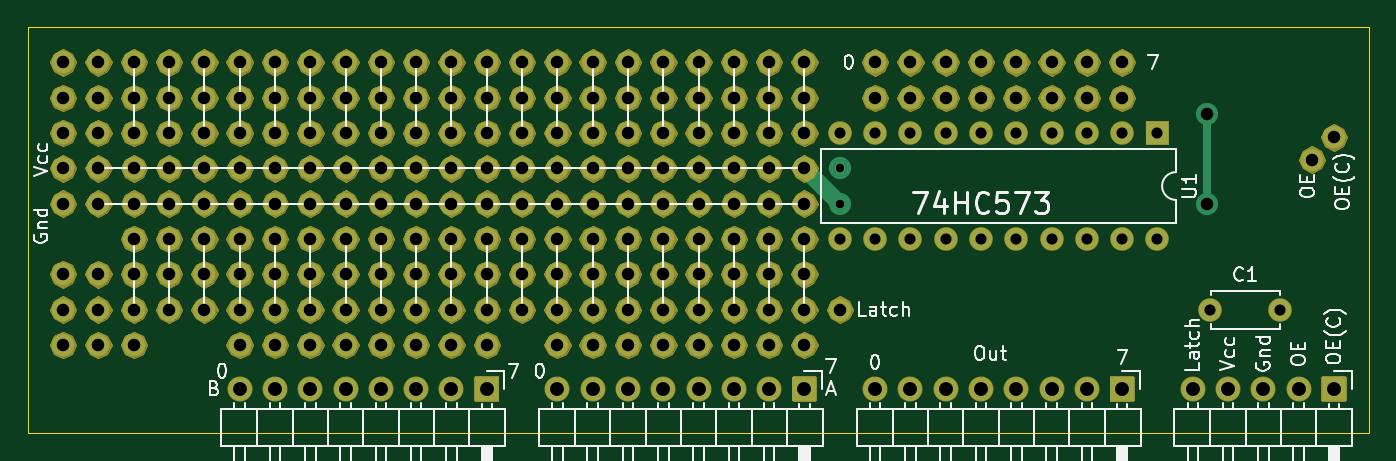
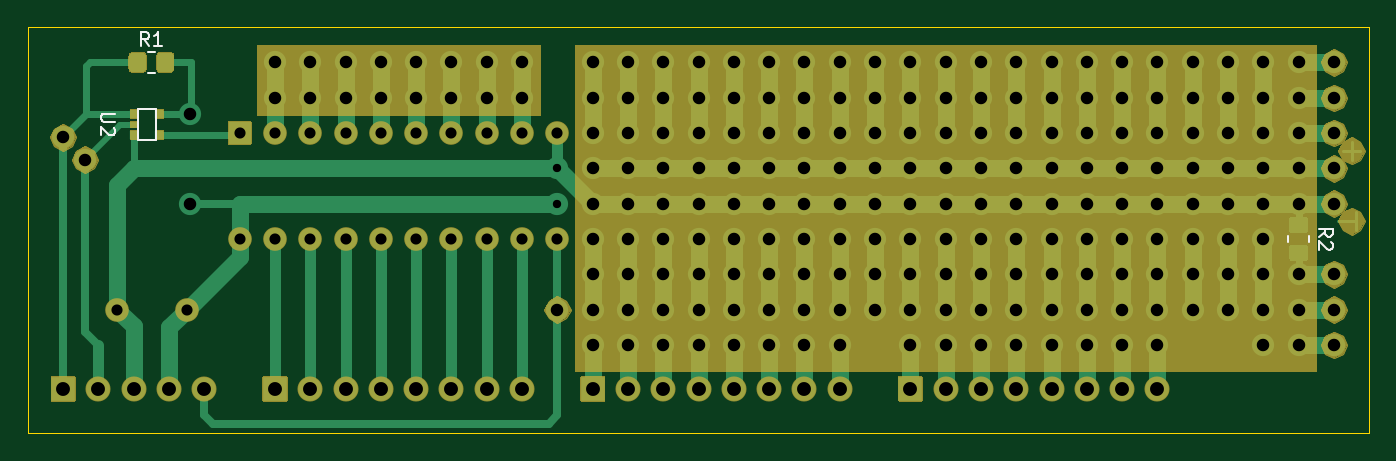
Circuit board: 8 layer files. Board 96.5 x 29.2 mm.
- bottom_copper: template-B_Cu.gbr (21812 bytes)
- bottom_mask: template-B_Mask.gbr (19114 bytes)
- bottom_silk: template-B_SilkS.gbr (2541 bytes)
- outline: template-Edge_Cuts.gbr (727 bytes)
- top_copper: template-F_Cu.gbr (7669 bytes)
- top_mask: template-F_Mask.gbr (193064 bytes)
- top_silk: template-F_SilkS.gbr (29874 bytes)
- drill: template.drl (3819 bytes)

=== bottom_copper: template-B_Cu.gbr (21812 bytes, source omitted) ===
=== bottom_mask: template-B_Mask.gbr (19114 bytes, source omitted) ===
=== bottom_silk: template-B_SilkS.gbr ===
G04 #@! TF.GenerationSoftware,KiCad,Pcbnew,(5.1.8)-1*
G04 #@! TF.CreationDate,2022-02-21T20:21:33+03:00*
G04 #@! TF.ProjectId,template,74656d70-6c61-4746-952e-6b696361645f,rev?*
G04 #@! TF.SameCoordinates,Original*
G04 #@! TF.FileFunction,Legend,Bot*
G04 #@! TF.FilePolarity,Positive*
%FSLAX46Y46*%
G04 Gerber Fmt 4.6, Leading zero omitted, Abs format (unit mm)*
G04 Created by KiCad (PCBNEW (5.1.8)-1) date 2022-02-21 20:21:33*
%MOMM*%
%LPD*%
G01*
G04 APERTURE LIST*
%ADD10C,0.120000*%
%ADD11C,0.150000*%
G04 APERTURE END LIST*
D10*
X28675000Y-53567064D02*
X28675000Y-53112936D01*
X27205000Y-53567064D02*
X27205000Y-53112936D01*
X110717064Y-41375000D02*
X110262936Y-41375000D01*
X110717064Y-39905000D02*
X110262936Y-39905000D01*
D11*
X111490000Y-43997500D02*
X110140000Y-43997500D01*
X111490000Y-46247500D02*
X111490000Y-43997500D01*
X110140000Y-46247500D02*
X111490000Y-46247500D01*
X110140000Y-43997500D02*
X110140000Y-46247500D01*
X26487380Y-53173333D02*
X26011190Y-52840000D01*
X26487380Y-52601904D02*
X25487380Y-52601904D01*
X25487380Y-52982857D01*
X25535000Y-53078095D01*
X25582619Y-53125714D01*
X25677857Y-53173333D01*
X25820714Y-53173333D01*
X25915952Y-53125714D01*
X25963571Y-53078095D01*
X26011190Y-52982857D01*
X26011190Y-52601904D01*
X25582619Y-53554285D02*
X25535000Y-53601904D01*
X25487380Y-53697142D01*
X25487380Y-53935238D01*
X25535000Y-54030476D01*
X25582619Y-54078095D01*
X25677857Y-54125714D01*
X25773095Y-54125714D01*
X25915952Y-54078095D01*
X26487380Y-53506666D01*
X26487380Y-54125714D01*
X110656666Y-39442380D02*
X110990000Y-38966190D01*
X111228095Y-39442380D02*
X111228095Y-38442380D01*
X110847142Y-38442380D01*
X110751904Y-38490000D01*
X110704285Y-38537619D01*
X110656666Y-38632857D01*
X110656666Y-38775714D01*
X110704285Y-38870952D01*
X110751904Y-38918571D01*
X110847142Y-38966190D01*
X111228095Y-38966190D01*
X109704285Y-39442380D02*
X110275714Y-39442380D01*
X109990000Y-39442380D02*
X109990000Y-38442380D01*
X110085238Y-38585238D01*
X110180476Y-38680476D01*
X110275714Y-38728095D01*
X113117380Y-44323095D02*
X113926904Y-44323095D01*
X114022142Y-44370714D01*
X114069761Y-44418333D01*
X114117380Y-44513571D01*
X114117380Y-44704047D01*
X114069761Y-44799285D01*
X114022142Y-44846904D01*
X113926904Y-44894523D01*
X113117380Y-44894523D01*
X113212619Y-45323095D02*
X113165000Y-45370714D01*
X113117380Y-45465952D01*
X113117380Y-45704047D01*
X113165000Y-45799285D01*
X113212619Y-45846904D01*
X113307857Y-45894523D01*
X113403095Y-45894523D01*
X113545952Y-45846904D01*
X114117380Y-45275476D01*
X114117380Y-45894523D01*
M02*

=== outline: template-Edge_Cuts.gbr ===
G04 #@! TF.GenerationSoftware,KiCad,Pcbnew,(5.1.8)-1*
G04 #@! TF.CreationDate,2022-02-21T20:21:33+03:00*
G04 #@! TF.ProjectId,template,74656d70-6c61-4746-952e-6b696361645f,rev?*
G04 #@! TF.SameCoordinates,Original*
G04 #@! TF.FileFunction,Profile,NP*
%FSLAX46Y46*%
G04 Gerber Fmt 4.6, Leading zero omitted, Abs format (unit mm)*
G04 Created by KiCad (PCBNEW (5.1.8)-1) date 2022-02-21 20:21:33*
%MOMM*%
%LPD*%
G01*
G04 APERTURE LIST*
G04 #@! TA.AperFunction,Profile*
%ADD10C,0.050000*%
G04 #@! TD*
G04 APERTURE END LIST*
D10*
X22860000Y-38100000D02*
X22860000Y-67310000D01*
X119380000Y-38100000D02*
X22860000Y-38100000D01*
X119380000Y-67310000D02*
X119380000Y-38100000D01*
X22860000Y-67310000D02*
X119380000Y-67310000D01*
M02*

=== top_copper: template-F_Cu.gbr (7669 bytes, source omitted) ===
=== top_mask: template-F_Mask.gbr (193064 bytes, source omitted) ===
=== top_silk: template-F_SilkS.gbr (29874 bytes, source omitted) ===
=== drill: template.drl ===
M48
INCH,TZ
T1C0.0236
T2C0.0315
T3C0.0354
T4C0.0394
%
G90
G05
T1
X32000Y-19000
X32000Y-20000
T2
X32000Y-18000
X32000Y-21000
X33000Y-18000
X33000Y-21000
X34000Y-18000
X34000Y-21000
X35000Y-18000
X35000Y-21000
X36000Y-18000
X36000Y-21000
X37000Y-18000
X37000Y-21000
X38000Y-18000
X38000Y-21000
X39000Y-18000
X39000Y-21000
X40000Y-18000
X40000Y-21000
X41000Y-18000
X41000Y-21000
X42500Y-23000
X44469Y-23000
T3
X10000Y-16000
X10000Y-17000
X10000Y-18000
X10000Y-19000
X10000Y-20000
X10000Y-22000
X10000Y-23000
X10000Y-24000
X11000Y-16000
X11000Y-17000
X11000Y-18000
X11000Y-19000
X11000Y-20000
X11000Y-22000
X11000Y-23000
X11000Y-24000
X12000Y-16000
X12000Y-17000
X12000Y-18000
X12000Y-19000
X12000Y-20000
X12000Y-21000
X12000Y-22000
X12000Y-23000
X12000Y-24000
X13000Y-16000
X13000Y-17000
X13000Y-18000
X13000Y-19000
X13000Y-20000
X13000Y-21000
X13000Y-22000
X13000Y-23000
X14000Y-16000
X14000Y-17000
X14000Y-18000
X14000Y-19000
X14000Y-20000
X14000Y-21000
X14000Y-22000
X14000Y-23000
X15000Y-16000
X15000Y-17000
X15000Y-18000
X15000Y-19000
X15000Y-20000
X15000Y-21000
X15000Y-22000
X15000Y-23000
X15000Y-24000
X16000Y-16000
X16000Y-17000
X16000Y-18000
X16000Y-19000
X16000Y-20000
X16000Y-21000
X16000Y-22000
X16000Y-23000
X16000Y-24000
X17000Y-16000
X17000Y-17000
X17000Y-18000
X17000Y-19000
X17000Y-20000
X17000Y-21000
X17000Y-22000
X17000Y-23000
X17000Y-24000
X18000Y-16000
X18000Y-17000
X18000Y-18000
X18000Y-19000
X18000Y-20000
X18000Y-21000
X18000Y-22000
X18000Y-23000
X18000Y-24000
X19000Y-16000
X19000Y-17000
X19000Y-18000
X19000Y-19000
X19000Y-20000
X19000Y-21000
X19000Y-22000
X19000Y-23000
X19000Y-24000
X20000Y-16000
X20000Y-17000
X20000Y-18000
X20000Y-19000
X20000Y-20000
X20000Y-21000
X20000Y-22000
X20000Y-23000
X20000Y-24000
X21000Y-16000
X21000Y-17000
X21000Y-18000
X21000Y-19000
X21000Y-20000
X21000Y-21000
X21000Y-22000
X21000Y-23000
X21000Y-24000
X22000Y-16000
X22000Y-17000
X22000Y-18000
X22000Y-19000
X22000Y-20000
X22000Y-21000
X22000Y-22000
X22000Y-23000
X22000Y-24000
X23000Y-16000
X23000Y-17000
X23000Y-18000
X23000Y-19000
X23000Y-20000
X23000Y-21000
X23000Y-22000
X23000Y-23000
X24000Y-16000
X24000Y-17000
X24000Y-18000
X24000Y-19000
X24000Y-20000
X24000Y-21000
X24000Y-22000
X24000Y-23000
X24000Y-24000
X25000Y-16000
X25000Y-17000
X25000Y-18000
X25000Y-19000
X25000Y-20000
X25000Y-21000
X25000Y-22000
X25000Y-23000
X25000Y-24000
X26000Y-16000
X26000Y-17000
X26000Y-18000
X26000Y-19000
X26000Y-20000
X26000Y-21000
X26000Y-22000
X26000Y-23000
X26000Y-24000
X27000Y-16000
X27000Y-17000
X27000Y-18000
X27000Y-19000
X27000Y-20000
X27000Y-21000
X27000Y-22000
X27000Y-23000
X27000Y-24000
X28000Y-16000
X28000Y-17000
X28000Y-18000
X28000Y-19000
X28000Y-20000
X28000Y-21000
X28000Y-22000
X28000Y-23000
X28000Y-24000
X29000Y-16000
X29000Y-17000
X29000Y-18000
X29000Y-19000
X29000Y-20000
X29000Y-21000
X29000Y-22000
X29000Y-23000
X29000Y-24000
X30000Y-16000
X30000Y-17000
X30000Y-18000
X30000Y-19000
X30000Y-20000
X30000Y-21000
X30000Y-22000
X30000Y-23000
X30000Y-24000
X31000Y-16000
X31000Y-17000
X31000Y-18000
X31000Y-19000
X31000Y-20000
X31000Y-21000
X31000Y-22000
X31000Y-23000
X31000Y-24000
X32000Y-23000
X33000Y-16000
X33000Y-17000
X34000Y-16000
X34000Y-17000
X35000Y-16000
X35000Y-17000
X36000Y-16000
X36000Y-17000
X37000Y-16000
X37000Y-17000
X38000Y-16000
X38000Y-17000
X39000Y-16000
X39000Y-17000
X40000Y-16000
X40000Y-17000
X42406Y-17469
X42406Y-20000
X45375Y-18750
X46000Y-18125
T4
X24000Y-25250
X25000Y-25250
X26000Y-25250
X27000Y-25250
X28000Y-25250
X29000Y-25250
X30000Y-25250
X31000Y-25250
X42000Y-25250
X43000Y-25250
X44000Y-25250
X45000Y-25250
X46000Y-25250
X33000Y-25250
X34000Y-25250
X35000Y-25250
X36000Y-25250
X37000Y-25250
X38000Y-25250
X39000Y-25250
X40000Y-25250
X15000Y-25250
X16000Y-25250
X17000Y-25250
X18000Y-25250
X19000Y-25250
X20000Y-25250
X21000Y-25250
X22000Y-25250
T0
M30
